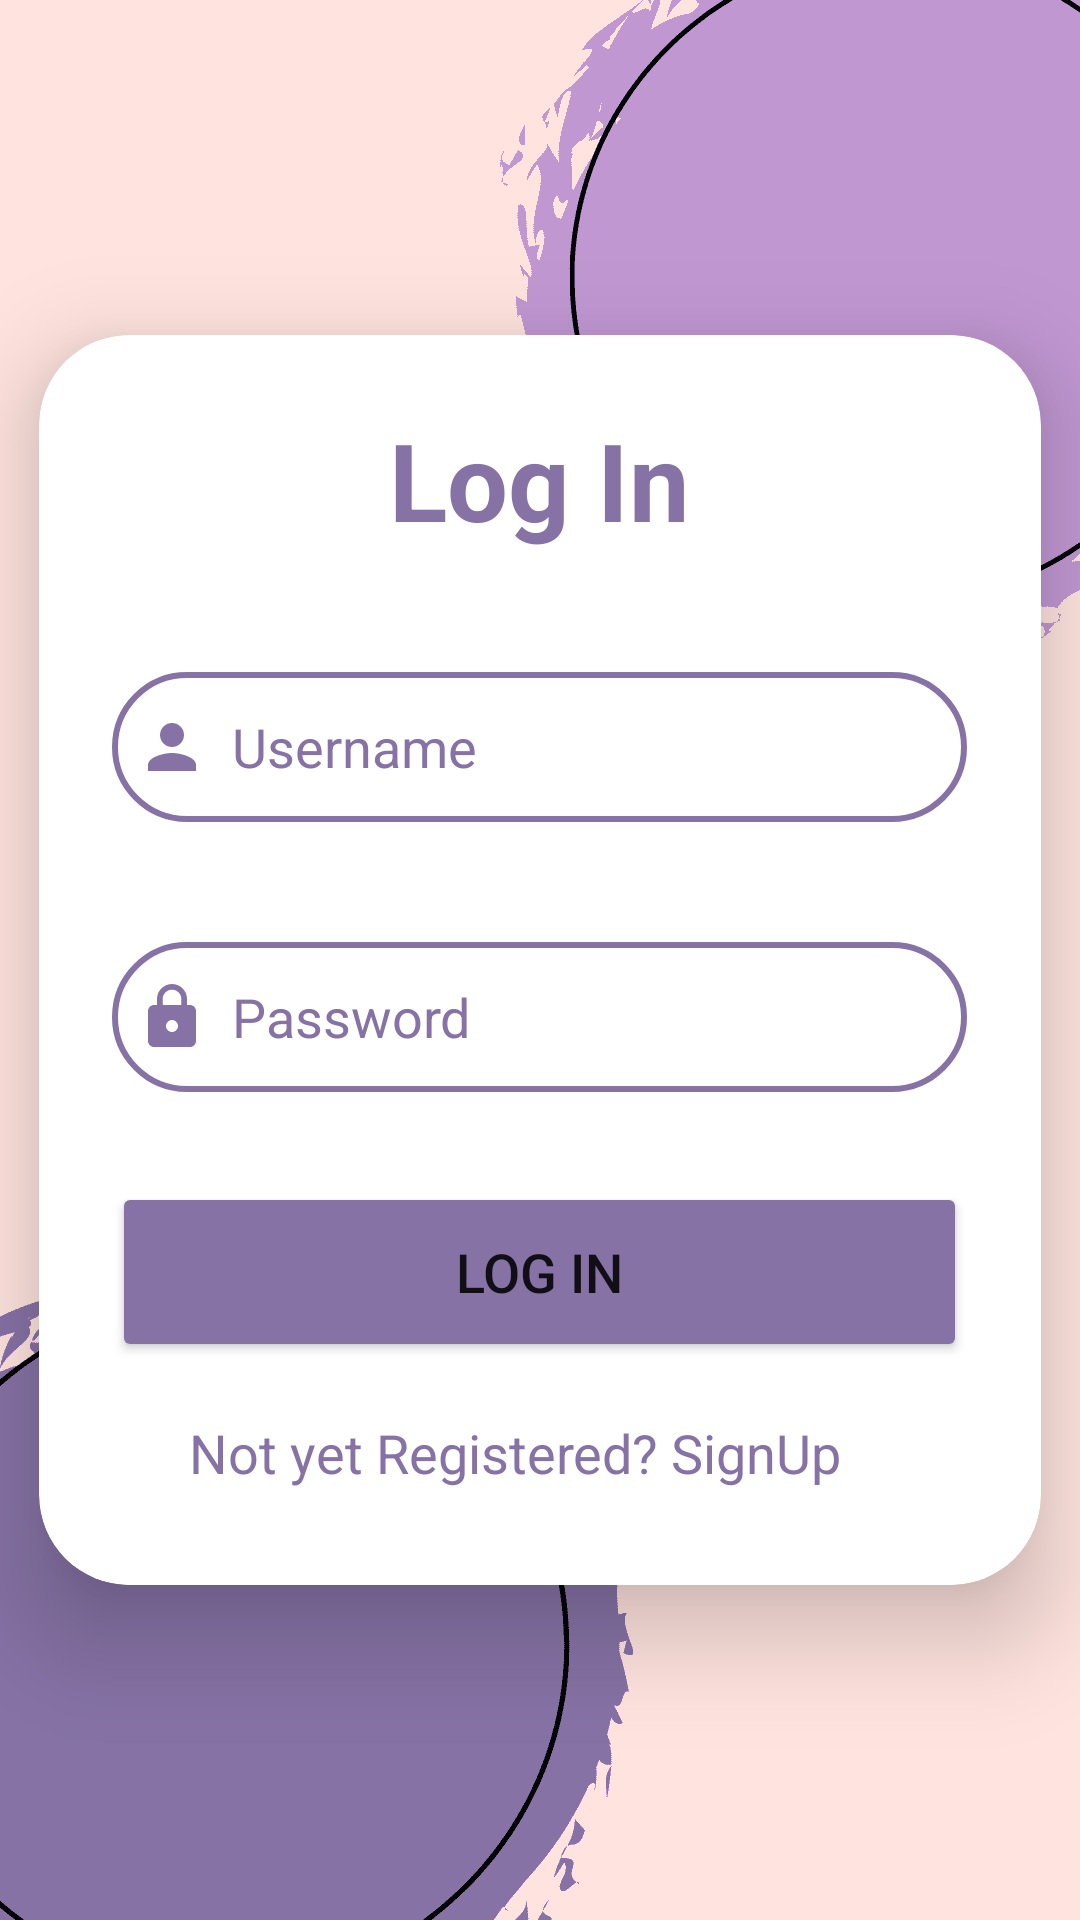

Write the Android layout XML for this screen, with the resource values it uses.
<!-- AndroidManifest.xml: application theme Theme.SkinCare -->
<!-- res/layout/activity_log_in.xml -->
<?xml version="1.0" encoding="utf-8"?>
<LinearLayout
    xmlns:android="http://schemas.android.com/apk/res/android"
    xmlns:app="http://schemas.android.com/apk/res-auto"
    xmlns:tools="http://schemas.android.com/tools"
    android:layout_width="match_parent"
    android:layout_height="match_parent"
    android:orientation="vertical"
    android:gravity="center"
    android:id="@+id/login"
    android:background="@drawable/login_new"
    tools:context=".logIn">

    <androidx.cardview.widget.CardView
        android:layout_width="334dp"
        android:layout_height="wrap_content"
        android:layout_margin="30dp"
        app:cardCornerRadius="30dp"
        app:cardElevation="20dp">

        <LinearLayout
            android:layout_width="333dp"
            android:layout_height="match_parent"
            android:layout_gravity="center_horizontal"
            android:background="@drawable/custom_edittext"
            android:backgroundTint="@color/white"
            android:orientation="vertical"
            android:padding="24dp">

            <TextView
                android:layout_width="match_parent"
                android:layout_height="wrap_content"
                android:text="@string/log_in"
                android:textAlignment="center"
                android:textColor="@color/grey_blue"
                android:textSize="36sp"
                android:textStyle="bold">

            </TextView>

            <EditText
                android:id="@+id/login_username"
                android:layout_width="match_parent"
                android:layout_height="50dp"
                android:layout_marginTop="40dp"
                android:background="@drawable/custom_edittext"
                android:drawableStart="@drawable/ic_baseline_person_24"
                android:drawablePadding="8dp"
                android:hint="@string/user_name"
                android:padding="8dp"
                android:textColor="@color/grey_blue"
                android:textColorHint="@color/grey_blue">

            </EditText>

            <EditText
                android:id="@+id/login_password"
                android:layout_width="match_parent"
                android:layout_height="50dp"
                android:layout_marginTop="40dp"
                android:background="@drawable/custom_edittext"
                android:drawableStart="@drawable/ic_baseline_lock_24"
                android:drawablePadding="8dp"
                android:hint="@string/password"
                android:padding="8dp"
                android:textColor="@color/grey_blue"
                android:textColorHint="@color/grey_blue"
                app:cornerRadius="20dp">

            </EditText>
            
            <Button
                android:id="@+id/login_button"
                android:layout_width="match_parent"
                android:layout_height="60dp"
                android:layout_marginTop="30dp"
                android:backgroundTint="@color/grey_blue"
                android:text="@string/log_in"
                android:textSize="18sp">
            </Button>


            <TextView
                android:id="@+id/signUpRedirectText"
                android:layout_width="269dp"
                android:layout_height="wrap_content"
                android:layout_marginTop="10dp"
                android:gravity="center"
                android:padding="8dp"
                android:text="@string/not_yet_registered_signup"
                android:textColor="@color/grey_blue"
                android:textSize="18sp" />


        </LinearLayout>


    </androidx.cardview.widget.CardView>

</LinearLayout>
<!-- resources referenced by this layout -->
<resources>
  <color name="grey_blue">#8672a5</color>
  <color name="white">#FFFFFFFF</color>
  <!-- drawable custom_edittext (drawable) -->
  <?xml version="1.0" encoding="utf-8"?>
  <shape xmlns:android="http://schemas.android.com/apk/res/android"
      android:shape="rectangle">
      <stroke
          android:width="2dp"
          android:color="@color/grey_blue"/>
      <corners
          android:radius="30dp"/>
  </shape>
  <!-- drawable ic_baseline_lock_24 (drawable) -->
  <vector android:height="24dp" android:tint="@color/grey_blue"
      android:viewportHeight="24" android:viewportWidth="24"
      android:width="24dp" xmlns:android="http://schemas.android.com/apk/res/android">
      <path android:fillColor="@android:color/white" android:pathData="M18,8h-1L17,6c0,-2.76 -2.24,-5 -5,-5S7,3.24 7,6v2L6,8c-1.1,0 -2,0.9 -2,2v10c0,1.1 0.9,2 2,2h12c1.1,0 2,-0.9 2,-2L20,10c0,-1.1 -0.9,-2 -2,-2zM12,17c-1.1,0 -2,-0.9 -2,-2s0.9,-2 2,-2 2,0.9 2,2 -0.9,2 -2,2zM15.1,8L8.9,8L8.9,6c0,-1.71 1.39,-3.1 3.1,-3.1 1.71,0 3.1,1.39 3.1,3.1v2z"/>
  </vector>
  <!-- drawable ic_baseline_person_24 (drawable) -->
  <vector android:height="24dp" android:tint="#8672a5"
      android:viewportHeight="24" android:viewportWidth="24"
      android:width="24dp" xmlns:android="http://schemas.android.com/apk/res/android">
      <path
          android:fillColor="@android:color/white"
          android:pathData="M12,12c2.21,0 4,-1.79 4,-4s-1.79,-4 -4,-4 -4,1.79 -4,4 1.79,4 4,4zM12,14c-2.67,0 -8,1.34 -8,4v2h16v-2c0,-2.66 -5.33,-4 -8,-4z"/>
  </vector>
  <!-- drawable login_new: png bitmap (drawable, 12273 bytes) -->
  <string name="log_in">Log In</string>
  <string name="not_yet_registered_signup">Not yet Registered? SignUp</string>
  <string name="password">Password</string>
  <string name="user_name">Username</string>
  <style name="Theme.SkinCare" parent="Theme.MaterialComponents.DayNight.NoActionBar">
          
          <item name="colorPrimary">@color/purple_500</item>
          <item name="colorPrimaryVariant">@color/grey_blue</item>
          <item name="colorOnPrimary">@color/white</item>
          
          <item name="colorSecondary">@color/teal_200</item>
          <item name="colorSecondaryVariant">@color/teal_700</item>
          <item name="colorOnSecondary">@color/black</item>
          
          <item name="android:statusBarColor">?attr/colorPrimaryVariant</item>
          
      </style>
  <color name="purple_500">#FF6200EE</color>
  <color name="teal_200">#FF03DAC5</color>
  <color name="teal_700">#FF018786</color>
  <color name="black">#FF000000</color>
</resources>
